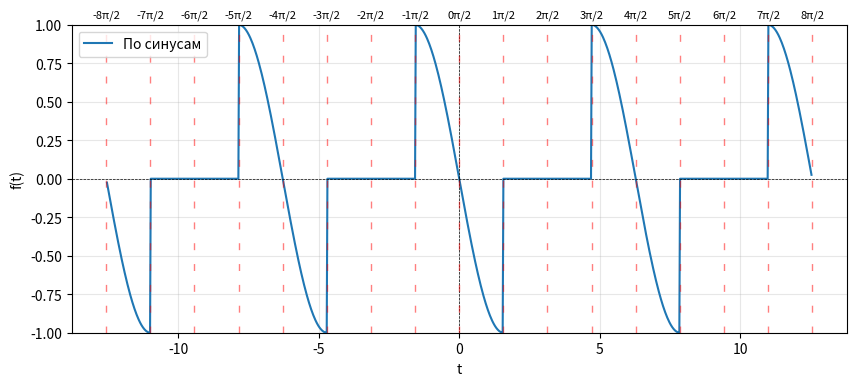

This figure's Python source:
import matplotlib.pyplot as plt
import numpy as np


def f(t):
    result = np.zeros_like(t)
    result[(t >= 0) & (t < np.pi / 2)] = -np.sin(t[(t >= 0) & (t < np.pi / 2)])
    result[(t >= np.pi / 2) & (t < np.pi)] = 0
    result[(t >= np.pi) & (t < np.pi * 3 / 2)] = 0
    result[(t >= np.pi * 3 / 2) & (t < np.pi * 2)] = -np.sin(t[(t >= np.pi * 3 / 2) & (t < np.pi * 2)])
    return result


def cyclic_function(t):
    period = 2 * np.pi
    return f((t % period + period) % period)


gt = np.linspace(-4 * np.pi, 4 * np.pi, 1000)
y = cyclic_function(gt)

for k in range(-8, 9):
    mask = ~(np.isclose(gt, k * np.pi / 2))
    gt = gt[mask]
    y = y[mask]

plt.figure(figsize=(10, 4))
plt.plot(gt, y, label='По синусам')
plt.axhline(0, color='black', linewidth=0.5, linestyle='--')
plt.axvline(0, color='black', linewidth=0.5, linestyle='--')

r = 8
for k in range(-r, r + 1):
    plt.axvline(k * np.pi / 2, color='red', linewidth=1.0, linestyle=(0, (5, 10)), alpha=0.5)
    plt.text(k * np.pi / 2, 1.05, f'{k}π/2', horizontalalignment='center', fontsize=8)

plt.xlabel("t")
plt.ylabel("f(t)")
plt.ylim(-1, 1)
plt.grid(alpha=0.3)
plt.legend()
plt.show()
